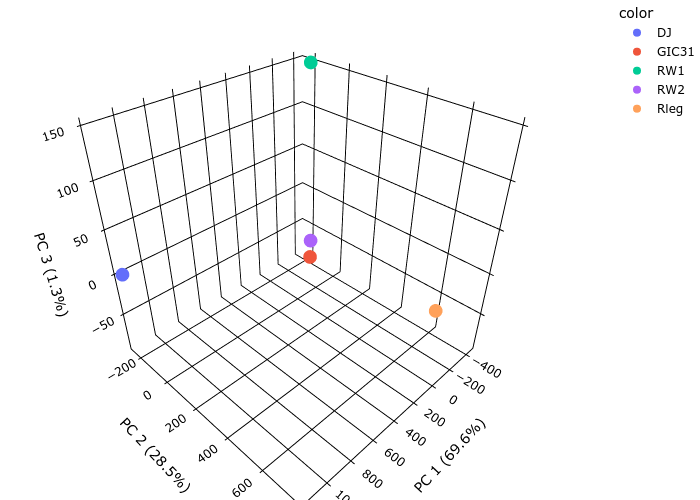

Data behind this chart, as committed beside it:
sample	PC1	PC2	PC3
DJ	1170	-246.8	1.41
GIC31	-410.6	-174.7	-90.08
RW1	-435.9	-196.5	149.2
RW2	-404.6	-168.3	-64.48
Rleg	80.67	786.3	3.923
